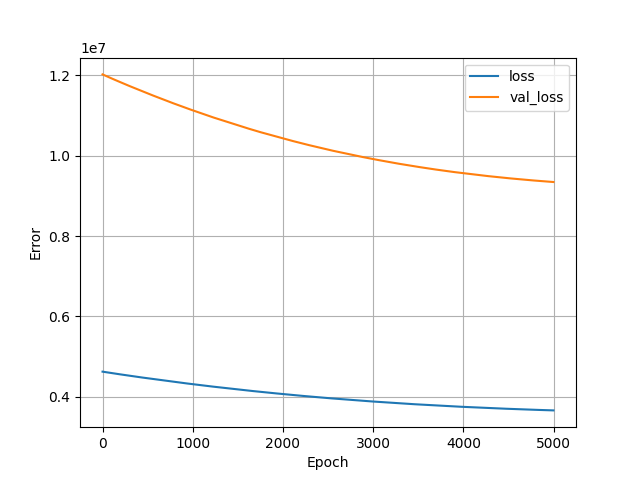

The data file committed next to this chart (first rows):
, loss, val_loss, epoch
0, 4628298, 12019603, 0
1, 4627941, 12018581, 1
2, 4627588, 12017550, 2
3, 4627241, 12016541, 3
4, 4626888, 12015522, 4
5, 4626534, 12014511, 5
6, 4626180, 12013509, 6
7, 4625828, 12012479, 7
8, 4625478, 12011486, 8
9, 4625130, 12010479, 9
10, 4624782, 12009466, 10
11, 4624434, 12008466, 11
12, 4624081, 12007448, 12
13, 4623733, 12006447, 13
14, 4623381, 12005452, 14
15, 4623033, 12004434, 15
16, 4622683, 12003434, 16
17, 4622334, 12002441, 17
18, 4621984, 12001439, 18
19, 4621634, 12000423, 19
20, 4621282, 11999412, 20
21, 4620932, 11998419, 21
22, 4620582, 11997424, 22
23, 4620233, 11996420, 23
24, 4619884, 11995417, 24
25, 4619536, 11994418, 25
26, 4619186, 11993424, 26
27, 4618838, 11992422, 27
28, 4618485, 11991415, 28
29, 4618138, 11990417, 29
30, 4617787, 11989423, 30
31, 4617438, 11988420, 31
32, 4617086, 11987406, 32
33, 4616740, 11986402, 33
34, 4616392, 11985418, 34
35, 4616044, 11984438, 35
36, 4615694, 11983420, 36
37, 4615346, 11982423, 37
38, 4614998, 11981437, 38
39, 4614650, 11980425, 39
40, 4614302, 11979439, 40
41, 4613952, 11978441, 41
42, 4613603, 11977441, 42
43, 4613256, 11976447, 43
44, 4612902, 11975436, 44
45, 4612558, 11974490, 45
46, 4612220, 11973479, 46
47, 4611876, 11972487, 47
48, 4611532, 11971512, 48
49, 4611188, 11970518, 49
50, 4610843, 11969534, 50
51, 4610496, 11968530, 51
52, 4610150, 11967537, 52
53, 4609804, 11966558, 53
54, 4609459, 11965561, 54
55, 4609113, 11964583, 55
56, 4608770, 11963592, 56
57, 4608418, 11962561, 57
58, 4608075, 11961590, 58
59, 4607729, 11960600, 59
... 4,940 more rows
